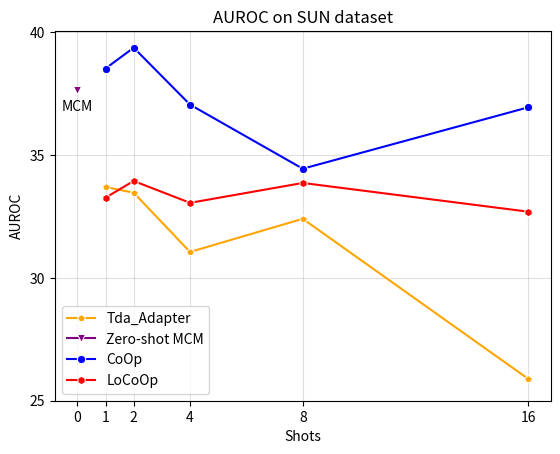

Recreate this plot in Python.
import seaborn as sns
import matplotlib.pyplot as plt
plt.figure(dpi=500)
x = [0, 1, 2, 4, 8, 16]

CoOp = [38.53, 39.38, 37.06, 34.45, 36.95]
LoCoOp = [33.27, 33.95, 33.06, 33.87, 32.70]
Dual = [33.71, 33.47, 31.06, 32.41, 25.89]
MCM = [37.67]

#tipkclx = [65.3, 66.7, 67.3, 69.5, 71]
#tipkcl = [67.27, 68.19, 69.31, 70.46, 71.81]
ours = []
color_list = ['red', 'blue', 'green', 'yellow', 'orange', 'purple', 'pink', 'brown', 'black', 'gray']
marker_list = ['o', 'x', '+', '*', '^', 'v', '<', '>', 'p', 'h']

sns.lineplot(x=x[1:], y=Dual, color='orange', marker='p', label='Tda_Adapter')
sns.lineplot(x=x[0:1], y=MCM, color='purple', marker='v', label='Zero-shot MCM')
sns.lineplot(x=x[1:], y=CoOp, color='blue', marker='o', label='CoOp')
sns.lineplot(x=x[1:], y=LoCoOp, color='red', marker='h', label='LoCoOp')
# sns.lineplot(x=x[1:], y=tipkclx, color='orange', marker='p', label='Tip-Adapter+KCL*')
# sns.lineplot(x=x[1:], y=tipkcl, color='purple', marker='v', label='Tip-Adapter+KCL')

plt.annotate("MCM", xy=(0, 37.67), textcoords="offset points", xytext=(0, -15), ha='center')

plt.grid(alpha=0.4)
plt.yticks([25, 30, 35, 40])
plt.xticks([0, 1, 2, 4, 8, 16])
plt.grid(alpha=0.4)
plt.xlabel('Shots')
plt.ylabel('AUROC')
plt.title('AUROC on SUN dataset')
plt.savefig('./sun_free_auroc.png')